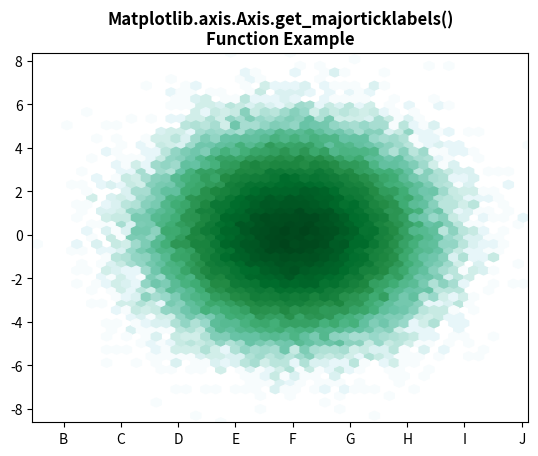

This figure's Python source:
# Implementation of matplotlib function
from matplotlib.axis import Axis
from matplotlib.artist import Artist
import matplotlib.pyplot as plt
import numpy as np

np.random.seed(19680801)

n = 100000
x = np.random.standard_normal(n)
y = 2 * np.random.standard_normal(n)
z = [1, 2, 3, 4]

xmin = x.min()
xmax = x.max()
ymin = y.min()
ymax = y.max()

fig, ax = plt.subplots()
hb = ax.hexbin(x, y,
               gridsize=50,
               bins='log',
               cmap='BuGn')

ax.set(xlim=(xmin, xmax), ylim=(ymin, ymax))
ax.xaxis.set_ticklabels(["A", "B", "C", "D", "E", "F", "G", "H", "I", "J", "K"])
print("Value of get_majorticklabels() :")
for i in ax.xaxis.get_majorticklabels():
    print(i)

plt.title("Matplotlib.axis.Axis.get_majorticklabels()\n\
Function Example", fontsize=12, fontweight='bold')
plt.show()
